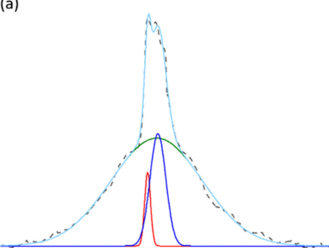

The table this chart was drawn from, first rows:
x, y, pixel_x, pixel_y, gap_before
500, 0.004, 97, 369, 0
430.1, 0.008, 120, 368, 0
369.3, 0.024, 140, 364, 0
323.7, 0.061, 155, 355, 0
278.1, 0.113, 170, 342, 0
232.5, 0.194, 185, 322, 0
186.9, 0.287, 200, 299, 0
141.3, 0.372, 215, 278, 0
101.8, 0.429, 228, 264, 0
71.4, 0.466, 238, 255, 0
62.3, 0.583, 241, 226, 0
56.2, 0.814, 243, 169, 0
50.2, 0.939, 245, 138, 0
41, 0.923, 248, 142, 0
31.9, 0.891, 251, 150, 0
22.8, 0.935, 254, 139, 0
13.7, 0.895, 257, 149, 0
4.6, 0.777, 260, 178, 0
-7.6, 0.623, 264, 216, 0
-25.8, 0.482, 270, 251, 0
-56.2, 0.401, 280, 271, 0
-101.8, 0.332, 295, 288, 0
-162.6, 0.247, 315, 309, 0
-223.4, 0.162, 335, 330, 0
-284.2, 0.093, 355, 347, 0
-345, 0.045, 375, 359, 0
-405.8, 0.016, 395, 366, 0
-500, 0, 426, 370, 0
